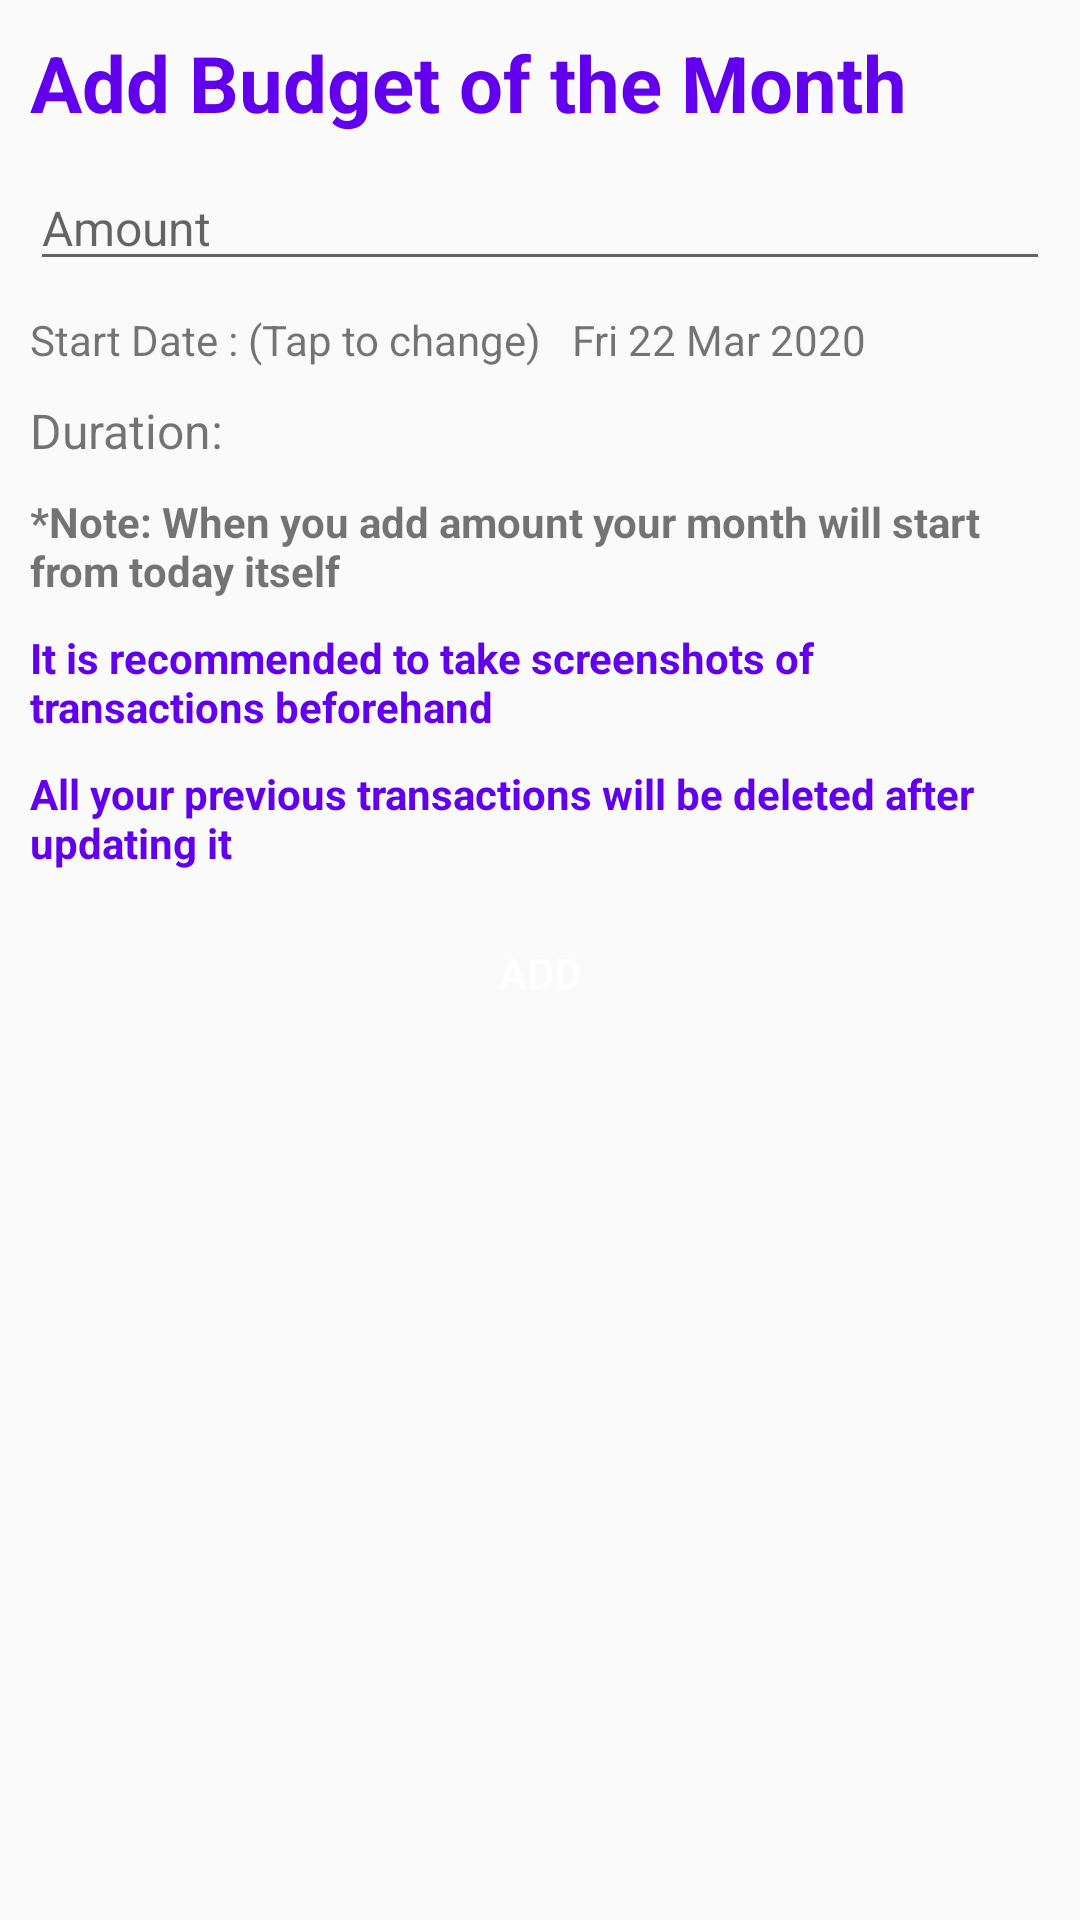

Android layout source for this screen:
<!-- AndroidManifest.xml: application theme AppTheme -->
<!-- res/layout/add_total_amount_dialog.xml -->
<?xml version="1.0" encoding="utf-8"?>
<LinearLayout
    xmlns:android="http://schemas.android.com/apk/res/android" android:layout_width="match_parent"
    android:layout_height="match_parent"
    android:padding="10dp"
    android:layout_margin="10dp"
    android:orientation="vertical">

    <TextView
        android:layout_width="wrap_content"
        android:layout_height="wrap_content"
        android:text="Add Budget of the Month"
        android:textColor="@color/colorPrimary"
        android:textStyle="bold"
        android:id="@+id/tv_title_add_amount"
        android:textSize="26sp"/>

    <EditText
        android:layout_width="match_parent"
        android:layout_height="wrap_content"
        android:inputType="number"
        android:layout_marginTop="10dp"
        android:hint="Amount"
        android:textSize="16sp"
        android:id="@+id/et_total_amount_home"/>

    <LinearLayout
        android:layout_width="match_parent"
        android:layout_height="wrap_content"
        android:orientation="horizontal"
        android:layout_marginTop="10dp"
        android:visibility="gone">

        <TextView
            android:layout_width="wrap_content"
            android:layout_height="wrap_content"
            android:text="Select Duration"
            />

        <Spinner
            android:id="@+id/spinner_months"
            android:layout_width="match_parent"
            android:layout_height="wrap_content"
            android:layout_marginStart="10dp" />

    </LinearLayout>

    <LinearLayout
        android:layout_width="match_parent"
        android:layout_height="wrap_content"
        android:orientation="vertical"
        android:layout_marginTop="10dp"
        android:visibility="visible"
        android:id="@+id/lin_start_date">

        <LinearLayout
            android:layout_width="wrap_content"
            android:layout_height="wrap_content"
            android:orientation="horizontal">

            <TextView
                android:layout_width="wrap_content"
                android:layout_height="wrap_content"
                android:text="Start Date : (Tap to change)"
                />

            <TextView
                android:id="@+id/tv_start_date_budget"
                android:layout_width="wrap_content"
                android:layout_height="wrap_content"
                android:layout_marginStart="10dp"
                android:text="Fri 22 Mar 2020"/>


        </LinearLayout>

        <TextView
            android:layout_width="wrap_content"
            android:layout_height="wrap_content"
            android:text="Duration: "
            android:id="@+id/tv_duration_preview"
            android:visibility="visible"
            android:layout_marginTop="10dp"
            android:textSize="16sp" />

    </LinearLayout>

    <TextView
        android:layout_width="wrap_content"
        android:layout_height="wrap_content"
        android:text="*Note: When you add amount your month will start from today itself"
        android:layout_marginTop="10dp"
        android:textStyle="bold"/>

    <TextView
        android:layout_width="wrap_content"
        android:layout_height="wrap_content"
        android:text="It is recommended to take screenshots of transactions beforehand"
        android:layout_marginTop="10dp"
        android:textStyle="bold"
        android:textColor="@color/colorPrimary"/>

    <TextView
        android:layout_width="wrap_content"
        android:layout_height="wrap_content"
        android:text="All your previous transactions will be deleted after updating it"
        android:layout_marginTop="10dp"
        android:textStyle="bold"
        android:textColor="@color/colorPrimary"/>


    <Button
        android:layout_width="wrap_content"
        android:layout_height="wrap_content"
        android:text="Add"
        android:textColor="#fff"
        android:background="@drawable/button_background"
        android:layout_gravity="center"
        android:layout_marginTop="10dp"
        android:id="@+id/btn_add_confrm"/>

</LinearLayout>
<!-- resources referenced by this layout -->
<resources>
  <color name="colorPrimary">#6200EE</color>
  <style name="AppTheme" parent="Theme.AppCompat.Light.DarkActionBar">
          
          <item name="colorPrimary">@color/colorPrimary</item>
          <item name="colorPrimaryDark">@color/colorPrimaryDark</item>
          <item name="colorAccent">@color/colorAccent</item>
          <item name="windowNoTitle">true</item>
      </style>
  <color name="colorPrimaryDark">#3700B3</color>
  <color name="colorAccent">#6200EE</color>
</resources>
